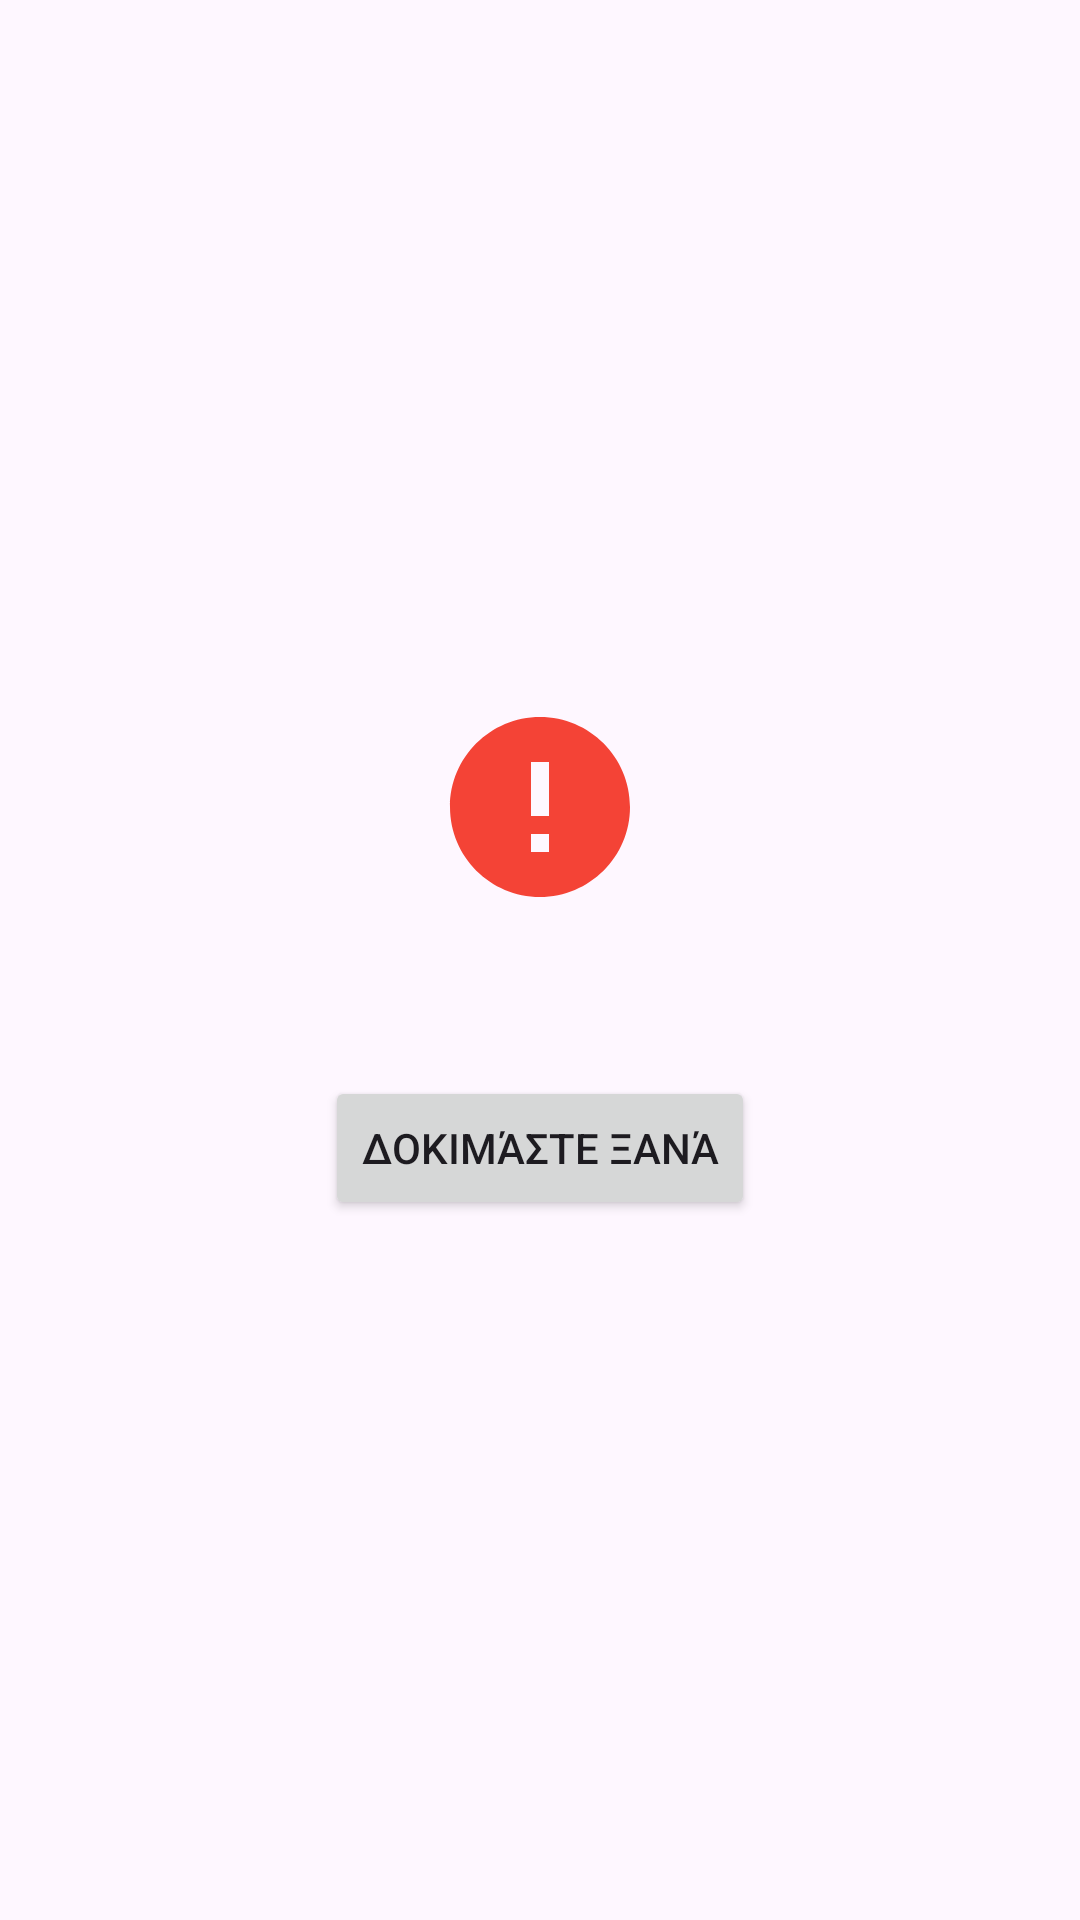

Reconstruct the res/layout file that produces this screen, plus the resources it refers to.
<!-- AndroidManifest.xml: application theme Theme.MediPlan -->
<!-- res/layout/layout_error_state.xml -->
<?xml version="1.0" encoding="utf-8"?>
<LinearLayout xmlns:android="http://schemas.android.com/apk/res/android"
    xmlns:app="http://schemas.android.com/apk/res-auto"
    android:layout_width="match_parent"
    android:layout_height="match_parent"
    android:gravity="center"
    android:orientation="vertical"
    android:padding="16dp">

    <ImageView
        android:id="@+id/error_icon"
        android:layout_width="72dp"
        android:layout_height="72dp"
        android:contentDescription="@string/error_icon"
        app:tint="@color/error_color"
        android:src="@drawable/ic_error"/>

    <TextView
        android:id="@+id/error_message"
        android:layout_width="wrap_content"
        android:layout_height="wrap_content"
        android:layout_marginTop="16dp"
        android:textAlignment="center"
        android:textSize="16sp"/>

    <Button
        android:id="@+id/retry_button"
        android:layout_width="wrap_content"
        android:layout_height="wrap_content"
        android:layout_marginTop="16dp"
        android:text="@string/retry"/>

</LinearLayout>
<!-- resources referenced by this layout -->
<resources>
  <color name="error_color">#F44336</color>
  <!-- drawable ic_error (drawable) -->
  <vector xmlns:android="http://schemas.android.com/apk/res/android"
      android:width="24dp"
      android:height="24dp"
      android:viewportWidth="24"
      android:viewportHeight="24">
      <path
          android:fillColor="?attr/colorError"
          android:pathData="M12,2C6.48,2 2,6.48 2,12s4.48,10 10,10 10,-4.48 10,-10S17.52,2 12,2zM13,17h-2v-2h2v2zM13,13h-2V7h2v6z"/>
  </vector>
  <string name="error_icon">⚠️</string>
  <string name="retry">Δοκιμάστε ξανά</string>
  <style name="Theme.MediPlan" parent="Theme.Material3.DayNight.NoActionBar">
          <item name="colorPrimary">@color/primary</item>
          <item name="colorPrimaryDark">@color/primary_dark</item>
          <item name="colorAccent">@color/accent</item>
          
          <item name="android:statusBarColor">?attr/colorPrimaryDark</item>
          <item name="android:navigationBarColor">@color/white</item>
          <item name="android:windowLightNavigationBar">true</item>
      </style>
  <color name="primary">#2196F3</color>
  <color name="primary_dark">#1976D2</color>
  <color name="accent">#FF4081</color>
  <color name="white">#FFFFFF</color>
</resources>
